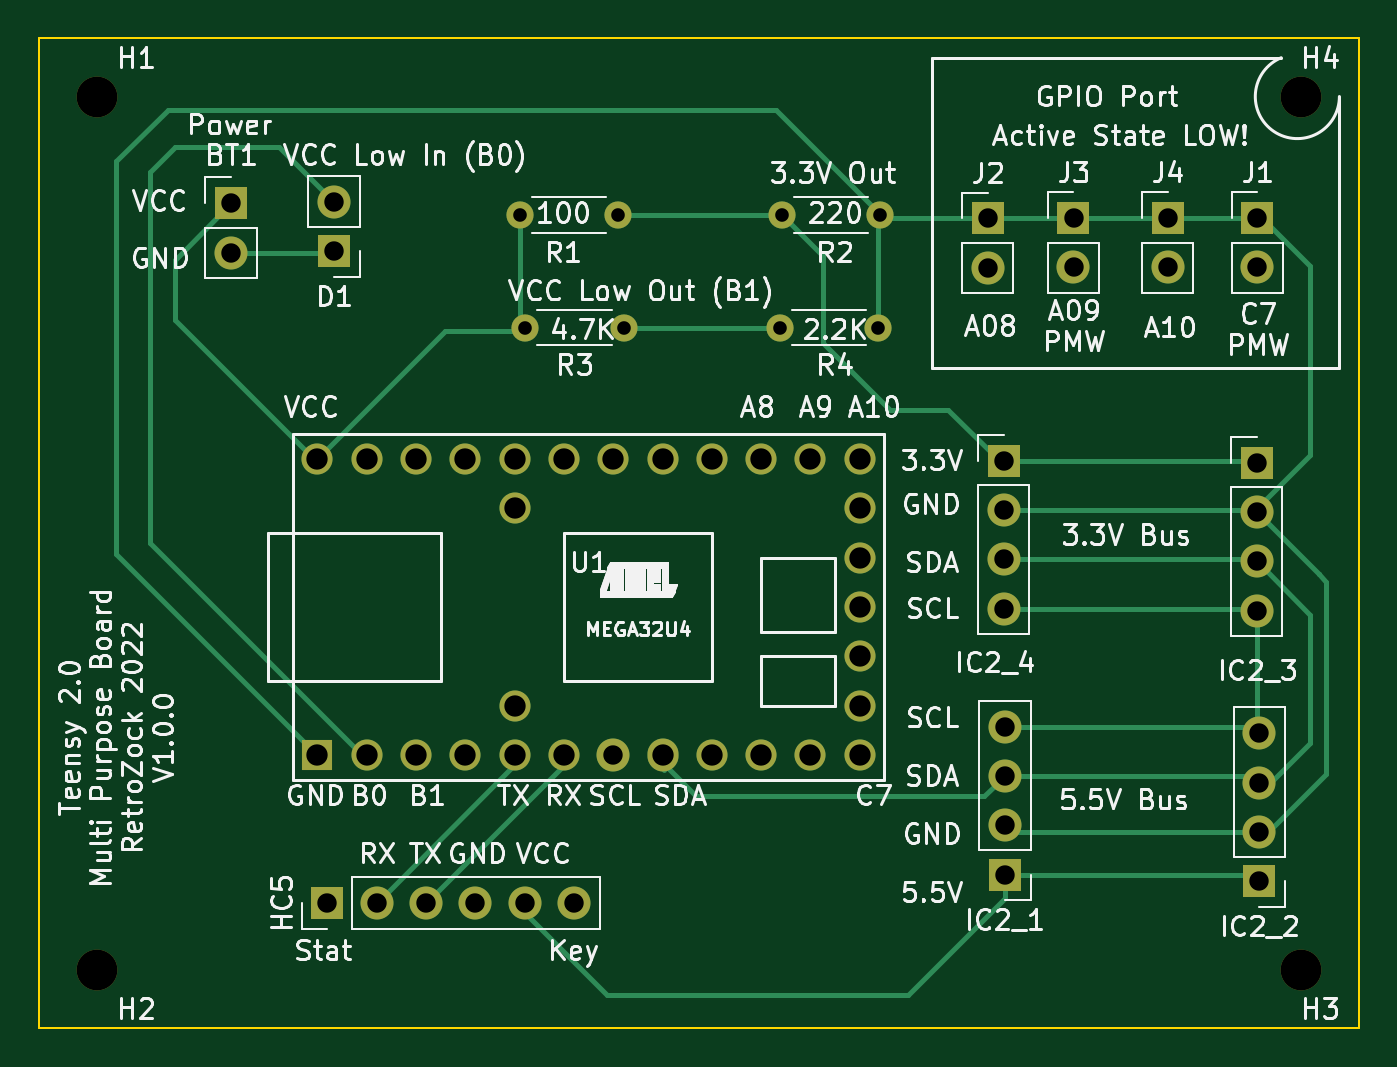
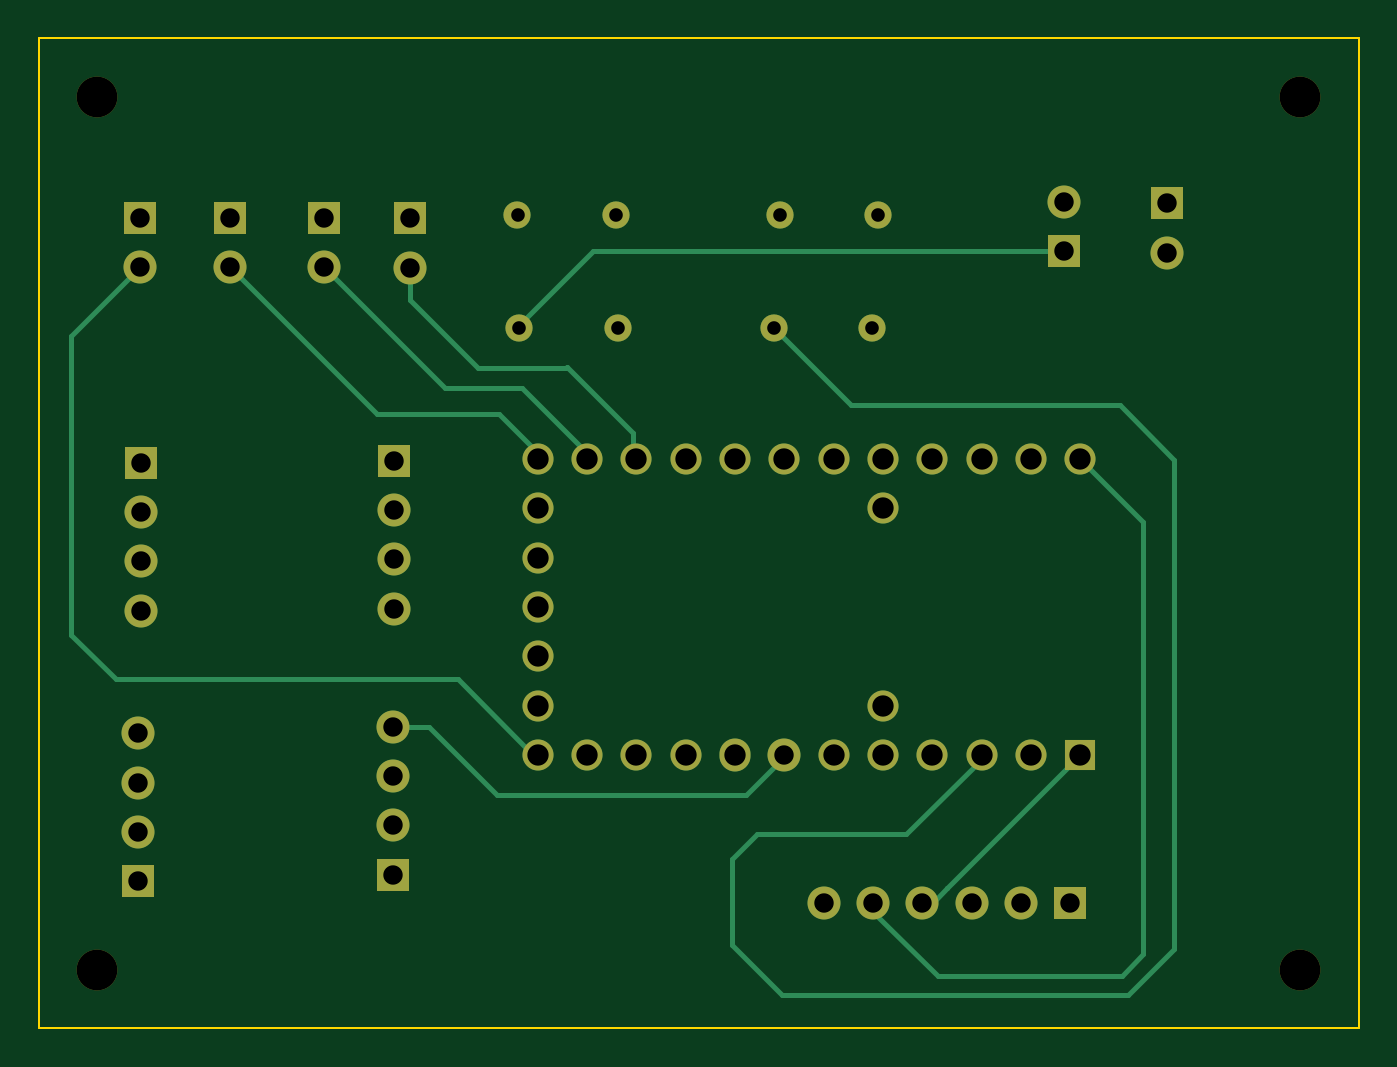
Circuit board: 11 layer files. Board 68.0 x 51.0 mm.
- bottom_copper: TeensyTest-B_Cu.gbr (7674 bytes)
- bottom_mask: TeensyTest-B_Mask.gbr (3211 bytes)
- paste: TeensyTest-B_Paste.gbr (461 bytes)
- bottom_silk: TeensyTest-B_Silkscreen.gbr (462 bytes)
- outline: TeensyTest-Edge_Cuts.gbr (695 bytes)
- top_copper: TeensyTest-F_Cu.gbr (10047 bytes)
- top_mask: TeensyTest-F_Mask.gbr (3211 bytes)
- paste: TeensyTest-F_Paste.gbr (461 bytes)
- top_silk: TeensyTest-F_Silkscreen.gbr (91056 bytes)
- drill: TeensyTest-NPTH.drl (413 bytes)
- drill: TeensyTest-PTH.drl (1442 bytes)

=== bottom_copper: TeensyTest-B_Cu.gbr (7674 bytes, source omitted) ===
=== bottom_mask: TeensyTest-B_Mask.gbr ===
%TF.GenerationSoftware,KiCad,Pcbnew,(6.0.0-0)*%
%TF.CreationDate,2022-01-07T12:45:36+01:00*%
%TF.ProjectId,TeensyTest,5465656e-7379-4546-9573-742e6b696361,rev?*%
%TF.SameCoordinates,Original*%
%TF.FileFunction,Soldermask,Bot*%
%TF.FilePolarity,Negative*%
%FSLAX46Y46*%
G04 Gerber Fmt 4.6, Leading zero omitted, Abs format (unit mm)*
G04 Created by KiCad (PCBNEW (6.0.0-0)) date 2022-01-07 12:45:36*
%MOMM*%
%LPD*%
G01*
G04 APERTURE LIST*
%ADD10R,1.700000X1.700000*%
%ADD11O,1.700000X1.700000*%
%ADD12C,2.100000*%
%ADD13C,1.400000*%
%ADD14O,1.400000X1.400000*%
%ADD15R,1.600000X1.600000*%
%ADD16C,1.600000*%
%ADD17C,1.700000*%
%ADD18O,1.600000X1.700000*%
G04 APERTURE END LIST*
D10*
%TO.C,BT1*%
X128900000Y-93500000D03*
D11*
X128900000Y-96040000D03*
%TD*%
D10*
%TO.C,D1*%
X134200000Y-95975000D03*
D11*
X134200000Y-93435000D03*
%TD*%
D10*
%TO.C,J1*%
X181775000Y-94250000D03*
D11*
X181775000Y-96790000D03*
%TD*%
D12*
%TO.C,H3*%
X184000000Y-133000000D03*
%TD*%
D10*
%TO.C,HC5*%
X133858000Y-129540000D03*
D11*
X136398000Y-129540000D03*
X138938000Y-129540000D03*
X141478000Y-129540000D03*
X144018000Y-129540000D03*
X146558000Y-129540000D03*
%TD*%
D12*
%TO.C,H2*%
X122000000Y-133000000D03*
%TD*%
D13*
%TO.C,R3*%
X149140000Y-99900000D03*
D14*
X144060000Y-99900000D03*
%TD*%
D12*
%TO.C,H4*%
X184000000Y-88000000D03*
%TD*%
D15*
%TO.C,U1*%
X133350000Y-121920000D03*
D16*
X135890000Y-121920000D03*
X138430000Y-121920000D03*
X140970000Y-121920000D03*
X143510000Y-121920000D03*
X146050000Y-121920000D03*
D17*
X148590000Y-121920000D03*
D18*
X151130000Y-121920000D03*
D16*
X153670000Y-121920000D03*
X156210000Y-121920000D03*
X158750000Y-121920000D03*
X161290000Y-121920000D03*
X161290000Y-119380000D03*
X161290000Y-116840000D03*
X161290000Y-114300000D03*
X161290000Y-111760000D03*
X161290000Y-109220000D03*
X161290000Y-106680000D03*
X158750000Y-106680000D03*
X156210000Y-106680000D03*
X153670000Y-106680000D03*
X151130000Y-106680000D03*
X148590000Y-106680000D03*
X146050000Y-106680000D03*
X143510000Y-106680000D03*
X140970000Y-106680000D03*
X138430000Y-106680000D03*
X135890000Y-106680000D03*
X133350000Y-106680000D03*
X143510000Y-119380000D03*
X143510000Y-109220000D03*
%TD*%
D12*
%TO.C,H1*%
X122000000Y-88000000D03*
%TD*%
D10*
%TO.C,IC2_3*%
X181734000Y-106865000D03*
D11*
X181734000Y-109405000D03*
X181734000Y-111945000D03*
X181734000Y-114485000D03*
%TD*%
D13*
%TO.C,R1*%
X148840000Y-94100000D03*
D14*
X143760000Y-94100000D03*
%TD*%
D10*
%TO.C,J2*%
X167875000Y-94275000D03*
D11*
X167875000Y-96815000D03*
%TD*%
D13*
%TO.C,R2*%
X162340000Y-94100000D03*
D14*
X157260000Y-94100000D03*
%TD*%
D10*
%TO.C,IC2_2*%
X181875000Y-128425000D03*
D11*
X181875000Y-125885000D03*
X181875000Y-123345000D03*
X181875000Y-120805000D03*
%TD*%
D10*
%TO.C,J3*%
X172300000Y-94250000D03*
D11*
X172300000Y-96790000D03*
%TD*%
D13*
%TO.C,R4*%
X162240000Y-99900000D03*
D14*
X157160000Y-99900000D03*
%TD*%
D10*
%TO.C,IC2_4*%
X168700000Y-106760000D03*
D11*
X168700000Y-109300000D03*
X168700000Y-111840000D03*
X168700000Y-114380000D03*
%TD*%
D10*
%TO.C,IC2_1*%
X168757000Y-128084000D03*
D11*
X168757000Y-125544000D03*
X168757000Y-123004000D03*
X168757000Y-120464000D03*
%TD*%
D10*
%TO.C,J4*%
X177150000Y-94250000D03*
D11*
X177150000Y-96790000D03*
%TD*%
M02*

=== paste: TeensyTest-B_Paste.gbr ===
%TF.GenerationSoftware,KiCad,Pcbnew,(6.0.0-0)*%
%TF.CreationDate,2022-01-07T12:45:35+01:00*%
%TF.ProjectId,TeensyTest,5465656e-7379-4546-9573-742e6b696361,rev?*%
%TF.SameCoordinates,Original*%
%TF.FileFunction,Paste,Bot*%
%TF.FilePolarity,Positive*%
%FSLAX46Y46*%
G04 Gerber Fmt 4.6, Leading zero omitted, Abs format (unit mm)*
G04 Created by KiCad (PCBNEW (6.0.0-0)) date 2022-01-07 12:45:35*
%MOMM*%
%LPD*%
G01*
G04 APERTURE LIST*
G04 APERTURE END LIST*
M02*

=== bottom_silk: TeensyTest-B_Silkscreen.gbr ===
%TF.GenerationSoftware,KiCad,Pcbnew,(6.0.0-0)*%
%TF.CreationDate,2022-01-07T12:45:36+01:00*%
%TF.ProjectId,TeensyTest,5465656e-7379-4546-9573-742e6b696361,rev?*%
%TF.SameCoordinates,Original*%
%TF.FileFunction,Legend,Bot*%
%TF.FilePolarity,Positive*%
%FSLAX46Y46*%
G04 Gerber Fmt 4.6, Leading zero omitted, Abs format (unit mm)*
G04 Created by KiCad (PCBNEW (6.0.0-0)) date 2022-01-07 12:45:36*
%MOMM*%
%LPD*%
G01*
G04 APERTURE LIST*
G04 APERTURE END LIST*
M02*

=== outline: TeensyTest-Edge_Cuts.gbr ===
%TF.GenerationSoftware,KiCad,Pcbnew,(6.0.0-0)*%
%TF.CreationDate,2022-01-07T12:45:36+01:00*%
%TF.ProjectId,TeensyTest,5465656e-7379-4546-9573-742e6b696361,rev?*%
%TF.SameCoordinates,Original*%
%TF.FileFunction,Profile,NP*%
%FSLAX46Y46*%
G04 Gerber Fmt 4.6, Leading zero omitted, Abs format (unit mm)*
G04 Created by KiCad (PCBNEW (6.0.0-0)) date 2022-01-07 12:45:36*
%MOMM*%
%LPD*%
G01*
G04 APERTURE LIST*
%TA.AperFunction,Profile*%
%ADD10C,0.100000*%
%TD*%
G04 APERTURE END LIST*
D10*
X119000000Y-85000000D02*
X187000000Y-85000000D01*
X187000000Y-85000000D02*
X187000000Y-136000000D01*
X187000000Y-136000000D02*
X119000000Y-136000000D01*
X119000000Y-136000000D02*
X119000000Y-85000000D01*
M02*

=== top_copper: TeensyTest-F_Cu.gbr (10047 bytes, source omitted) ===
=== top_mask: TeensyTest-F_Mask.gbr ===
%TF.GenerationSoftware,KiCad,Pcbnew,(6.0.0-0)*%
%TF.CreationDate,2022-01-07T12:45:36+01:00*%
%TF.ProjectId,TeensyTest,5465656e-7379-4546-9573-742e6b696361,rev?*%
%TF.SameCoordinates,Original*%
%TF.FileFunction,Soldermask,Top*%
%TF.FilePolarity,Negative*%
%FSLAX46Y46*%
G04 Gerber Fmt 4.6, Leading zero omitted, Abs format (unit mm)*
G04 Created by KiCad (PCBNEW (6.0.0-0)) date 2022-01-07 12:45:36*
%MOMM*%
%LPD*%
G01*
G04 APERTURE LIST*
%ADD10R,1.700000X1.700000*%
%ADD11O,1.700000X1.700000*%
%ADD12C,2.100000*%
%ADD13C,1.400000*%
%ADD14O,1.400000X1.400000*%
%ADD15R,1.600000X1.600000*%
%ADD16C,1.600000*%
%ADD17C,1.700000*%
%ADD18O,1.600000X1.700000*%
G04 APERTURE END LIST*
D10*
%TO.C,BT1*%
X128900000Y-93500000D03*
D11*
X128900000Y-96040000D03*
%TD*%
D10*
%TO.C,D1*%
X134200000Y-95975000D03*
D11*
X134200000Y-93435000D03*
%TD*%
D10*
%TO.C,J1*%
X181775000Y-94250000D03*
D11*
X181775000Y-96790000D03*
%TD*%
D12*
%TO.C,H3*%
X184000000Y-133000000D03*
%TD*%
D10*
%TO.C,HC5*%
X133858000Y-129540000D03*
D11*
X136398000Y-129540000D03*
X138938000Y-129540000D03*
X141478000Y-129540000D03*
X144018000Y-129540000D03*
X146558000Y-129540000D03*
%TD*%
D12*
%TO.C,H2*%
X122000000Y-133000000D03*
%TD*%
D13*
%TO.C,R3*%
X149140000Y-99900000D03*
D14*
X144060000Y-99900000D03*
%TD*%
D12*
%TO.C,H4*%
X184000000Y-88000000D03*
%TD*%
D15*
%TO.C,U1*%
X133350000Y-121920000D03*
D16*
X135890000Y-121920000D03*
X138430000Y-121920000D03*
X140970000Y-121920000D03*
X143510000Y-121920000D03*
X146050000Y-121920000D03*
D17*
X148590000Y-121920000D03*
D18*
X151130000Y-121920000D03*
D16*
X153670000Y-121920000D03*
X156210000Y-121920000D03*
X158750000Y-121920000D03*
X161290000Y-121920000D03*
X161290000Y-119380000D03*
X161290000Y-116840000D03*
X161290000Y-114300000D03*
X161290000Y-111760000D03*
X161290000Y-109220000D03*
X161290000Y-106680000D03*
X158750000Y-106680000D03*
X156210000Y-106680000D03*
X153670000Y-106680000D03*
X151130000Y-106680000D03*
X148590000Y-106680000D03*
X146050000Y-106680000D03*
X143510000Y-106680000D03*
X140970000Y-106680000D03*
X138430000Y-106680000D03*
X135890000Y-106680000D03*
X133350000Y-106680000D03*
X143510000Y-119380000D03*
X143510000Y-109220000D03*
%TD*%
D12*
%TO.C,H1*%
X122000000Y-88000000D03*
%TD*%
D10*
%TO.C,IC2_3*%
X181734000Y-106865000D03*
D11*
X181734000Y-109405000D03*
X181734000Y-111945000D03*
X181734000Y-114485000D03*
%TD*%
D13*
%TO.C,R1*%
X148840000Y-94100000D03*
D14*
X143760000Y-94100000D03*
%TD*%
D10*
%TO.C,J2*%
X167875000Y-94275000D03*
D11*
X167875000Y-96815000D03*
%TD*%
D13*
%TO.C,R2*%
X162340000Y-94100000D03*
D14*
X157260000Y-94100000D03*
%TD*%
D10*
%TO.C,IC2_2*%
X181875000Y-128425000D03*
D11*
X181875000Y-125885000D03*
X181875000Y-123345000D03*
X181875000Y-120805000D03*
%TD*%
D10*
%TO.C,J3*%
X172300000Y-94250000D03*
D11*
X172300000Y-96790000D03*
%TD*%
D13*
%TO.C,R4*%
X162240000Y-99900000D03*
D14*
X157160000Y-99900000D03*
%TD*%
D10*
%TO.C,IC2_4*%
X168700000Y-106760000D03*
D11*
X168700000Y-109300000D03*
X168700000Y-111840000D03*
X168700000Y-114380000D03*
%TD*%
D10*
%TO.C,IC2_1*%
X168757000Y-128084000D03*
D11*
X168757000Y-125544000D03*
X168757000Y-123004000D03*
X168757000Y-120464000D03*
%TD*%
D10*
%TO.C,J4*%
X177150000Y-94250000D03*
D11*
X177150000Y-96790000D03*
%TD*%
M02*

=== paste: TeensyTest-F_Paste.gbr ===
%TF.GenerationSoftware,KiCad,Pcbnew,(6.0.0-0)*%
%TF.CreationDate,2022-01-07T12:45:35+01:00*%
%TF.ProjectId,TeensyTest,5465656e-7379-4546-9573-742e6b696361,rev?*%
%TF.SameCoordinates,Original*%
%TF.FileFunction,Paste,Top*%
%TF.FilePolarity,Positive*%
%FSLAX46Y46*%
G04 Gerber Fmt 4.6, Leading zero omitted, Abs format (unit mm)*
G04 Created by KiCad (PCBNEW (6.0.0-0)) date 2022-01-07 12:45:35*
%MOMM*%
%LPD*%
G01*
G04 APERTURE LIST*
G04 APERTURE END LIST*
M02*

=== top_silk: TeensyTest-F_Silkscreen.gbr (91056 bytes, source omitted) ===
=== drill: TeensyTest-NPTH.drl ===
M48
; DRILL file {KiCad (6.0.0-0)} date 2022 January 07, Friday 13:34:19
; FORMAT={-:-/ absolute / inch / decimal}
; #@! TF.CreationDate,2022-01-07T13:34:19+01:00
; #@! TF.GenerationSoftware,Kicad,Pcbnew,(6.0.0-0)
; #@! TF.FileFunction,NonPlated,1,2,NPTH
FMAT,2
INCH
; #@! TA.AperFunction,NonPlated,NPTH,ComponentDrill
T1C0.0827
%
G90
G05
T1
X4.8031Y-3.4646
X4.8031Y-5.2362
X7.2441Y-3.4646
X7.2441Y-5.2362
T0
M30

=== drill: TeensyTest-PTH.drl ===
M48
; DRILL file {KiCad (6.0.0-0)} date 2022 January 07, Friday 13:34:19
; FORMAT={-:-/ absolute / inch / decimal}
; #@! TF.CreationDate,2022-01-07T13:34:19+01:00
; #@! TF.GenerationSoftware,Kicad,Pcbnew,(6.0.0-0)
; #@! TF.FileFunction,Plated,1,2,PTH
FMAT,2
INCH
; #@! TA.AperFunction,Plated,PTH,ComponentDrill
T1C0.0276
; #@! TA.AperFunction,Plated,PTH,ComponentDrill
T2C0.0394
; #@! TA.AperFunction,Plated,PTH,ComponentDrill
T3C0.0433
%
G90
G05
T1
X5.6598Y-3.7047
X5.6717Y-3.9331
X5.8598Y-3.7047
X5.8717Y-3.9331
X6.1874Y-3.9331
X6.1913Y-3.7047
X6.3874Y-3.9331
X6.3913Y-3.7047
T2
X5.0748Y-3.6811
X5.0748Y-3.7811
X5.27Y-5.1
X5.2835Y-3.6785
X5.2835Y-3.7785
X5.37Y-5.1
X5.47Y-5.1
X5.57Y-5.1
X5.67Y-5.1
X5.77Y-5.1
X5.85Y-4.8
X6.6093Y-3.7116
X6.6093Y-3.8116
X6.6417Y-4.2031
X6.6417Y-4.3031
X6.6417Y-4.4031
X6.6417Y-4.5031
X6.644Y-4.7427
X6.644Y-4.8427
X6.644Y-4.9427
X6.644Y-5.0427
X6.7835Y-3.7106
X6.7835Y-3.8106
X6.9744Y-3.7106
X6.9744Y-3.8106
X7.1549Y-4.2073
X7.1549Y-4.3073
X7.1549Y-4.4073
X7.1549Y-4.5073
X7.1565Y-3.7106
X7.1565Y-3.8106
X7.1604Y-4.7561
X7.1604Y-4.8561
X7.1604Y-4.9561
X7.1604Y-5.0561
T3
X5.25Y-4.2
X5.25Y-4.8
X5.35Y-4.2
X5.35Y-4.8
X5.45Y-4.2
X5.45Y-4.8
X5.55Y-4.2
X5.55Y-4.8
X5.65Y-4.2
X5.65Y-4.3
X5.65Y-4.7
X5.65Y-4.8
X5.75Y-4.2
X5.75Y-4.8
X5.85Y-4.2
X5.95Y-4.2
X5.95Y-4.8
X6.05Y-4.2
X6.05Y-4.8
X6.15Y-4.2
X6.15Y-4.8
X6.25Y-4.2
X6.25Y-4.8
X6.35Y-4.2
X6.35Y-4.3
X6.35Y-4.4
X6.35Y-4.5
X6.35Y-4.6
X6.35Y-4.7
X6.35Y-4.8
T0
M30

